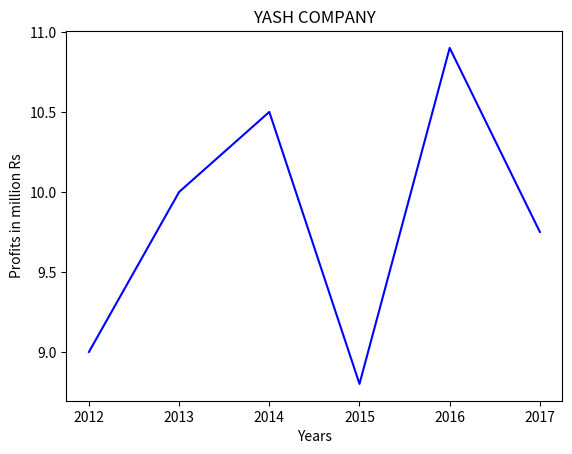

Here is the Python script that generated this plot:
# -*- coding: utf-8 -*-
"""
Created on Fri Dec  6 04:27:03 2019

@author: yash
"""

import matplotlib.pylab as plt

years=['2012','2013','2014','2015','2016','2017']
profits=[9,10,10.5,8.8,10.9,9.75]

plt.plot(years,profits,'blue')

plt.title('YASH COMPANY')

plt.xlabel('Years')
plt.ylabel('Profits in million Rs')

plt.show()